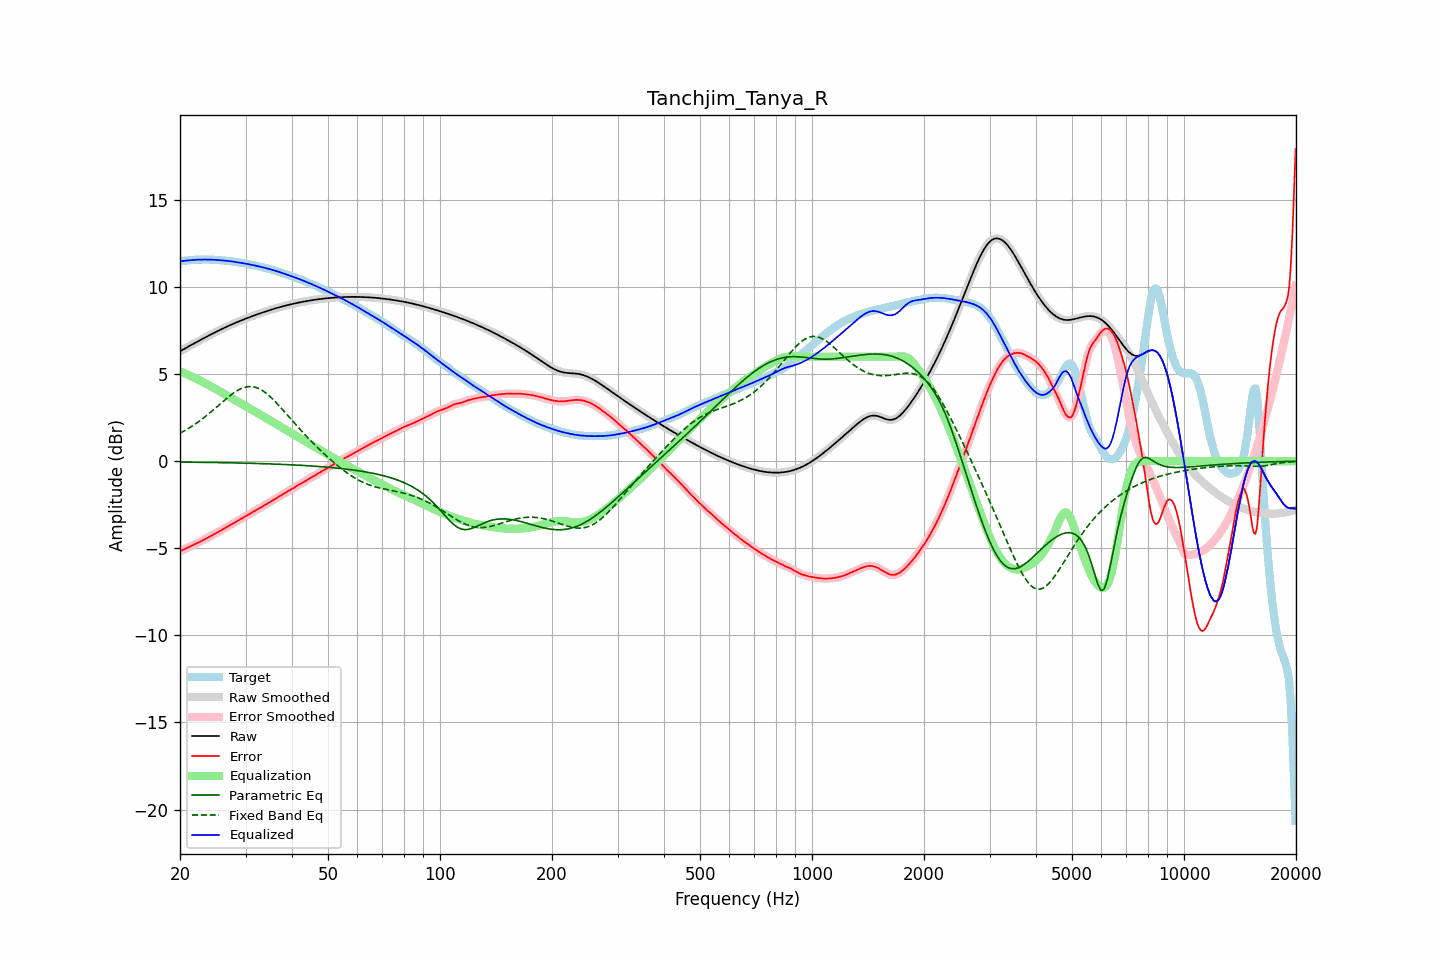

The data file committed next to this chart (first rows):
frequency, raw, error, smoothed, error_smoothed, equalization, parametric_eq, fixed_band_eq, equalized_raw, equalized_smoothed, target
20.00, 6.31, -5.17, 6.31, -5.17, 5.17, -0.05, 1.61, 11.48, 11.48, 11.48
20.20, 6.36, -5.13, 6.36, -5.13, 5.13, -0.05, 1.65, 11.49, 11.49, 11.49
20.40, 6.41, -5.08, 6.41, -5.08, 5.08, -0.05, 1.70, 11.50, 11.50, 11.50
20.61, 6.47, -5.04, 6.47, -5.04, 5.04, -0.05, 1.76, 11.51, 11.51, 11.51
20.81, 6.52, -5.00, 6.52, -5.00, 5.00, -0.05, 1.81, 11.52, 11.52, 11.51
21.02, 6.57, -4.95, 6.57, -4.95, 4.96, -0.05, 1.86, 11.53, 11.53, 11.52
21.23, 6.62, -4.91, 6.62, -4.91, 4.91, -0.06, 1.92, 11.53, 11.53, 11.53
21.44, 6.67, -4.87, 6.67, -4.87, 4.87, -0.06, 1.98, 11.54, 11.54, 11.54
21.66, 6.72, -4.83, 6.72, -4.83, 4.83, -0.06, 2.04, 11.55, 11.55, 11.55
21.87, 6.77, -4.79, 6.77, -4.79, 4.78, -0.06, 2.10, 11.56, 11.56, 11.56
22.09, 6.82, -4.74, 6.82, -4.74, 4.74, -0.06, 2.16, 11.56, 11.56, 11.57
22.31, 6.87, -4.70, 6.87, -4.70, 4.69, -0.06, 2.23, 11.57, 11.57, 11.57
22.54, 6.92, -4.65, 6.92, -4.65, 4.65, -0.06, 2.30, 11.57, 11.57, 11.57
22.76, 6.97, -4.60, 6.97, -4.60, 4.60, -0.06, 2.36, 11.57, 11.57, 11.57
22.99, 7.02, -4.55, 7.02, -4.55, 4.55, -0.07, 2.43, 11.57, 11.57, 11.57
23.22, 7.07, -4.50, 7.07, -4.50, 4.50, -0.07, 2.51, 11.57, 11.57, 11.57
23.45, 7.12, -4.45, 7.12, -4.45, 4.46, -0.07, 2.58, 11.58, 11.57, 11.57
23.69, 7.17, -4.41, 7.17, -4.41, 4.41, -0.07, 2.65, 11.57, 11.57, 11.57
23.92, 7.22, -4.36, 7.22, -4.36, 4.36, -0.07, 2.73, 11.57, 11.57, 11.57
24.16, 7.26, -4.31, 7.26, -4.31, 4.31, -0.07, 2.81, 11.57, 11.57, 11.57
24.40, 7.31, -4.26, 7.31, -4.26, 4.26, -0.07, 2.89, 11.57, 11.57, 11.57
24.65, 7.36, -4.21, 7.36, -4.21, 4.21, -0.08, 2.97, 11.56, 11.56, 11.57
24.89, 7.41, -4.15, 7.41, -4.15, 4.15, -0.08, 3.04, 11.56, 11.56, 11.56
25.14, 7.45, -4.10, 7.45, -4.10, 4.10, -0.08, 3.13, 11.55, 11.55, 11.55
25.39, 7.50, -4.05, 7.50, -4.05, 4.05, -0.08, 3.21, 11.55, 11.55, 11.55
25.65, 7.54, -3.99, 7.54, -3.99, 4.00, -0.08, 3.29, 11.54, 11.54, 11.54
25.91, 7.59, -3.94, 7.59, -3.94, 3.94, -0.08, 3.37, 11.53, 11.53, 11.53
26.16, 7.63, -3.89, 7.63, -3.89, 3.89, -0.09, 3.45, 11.52, 11.52, 11.52
26.43, 7.67, -3.84, 7.67, -3.84, 3.84, -0.09, 3.53, 11.51, 11.51, 11.51
26.69, 7.72, -3.79, 7.72, -3.79, 3.79, -0.09, 3.60, 11.50, 11.50, 11.50
26.96, 7.76, -3.74, 7.76, -3.74, 3.73, -0.09, 3.68, 11.49, 11.49, 11.50
27.23, 7.80, -3.68, 7.80, -3.68, 3.68, -0.09, 3.75, 11.48, 11.48, 11.48
27.50, 7.84, -3.63, 7.84, -3.63, 3.63, -0.09, 3.83, 11.47, 11.47, 11.47
27.77, 7.88, -3.58, 7.88, -3.58, 3.58, -0.10, 3.89, 11.46, 11.46, 11.46
28.05, 7.92, -3.52, 7.92, -3.52, 3.52, -0.10, 3.96, 11.44, 11.44, 11.44
28.33, 7.96, -3.47, 7.96, -3.47, 3.47, -0.10, 4.02, 11.43, 11.43, 11.43
28.62, 8.00, -3.41, 8.00, -3.41, 3.42, -0.10, 4.07, 11.42, 11.42, 11.41
28.90, 8.04, -3.36, 8.04, -3.36, 3.36, -0.11, 4.12, 11.40, 11.40, 11.40
29.19, 8.08, -3.31, 8.08, -3.31, 3.31, -0.11, 4.17, 11.39, 11.39, 11.38
29.48, 8.11, -3.26, 8.11, -3.26, 3.26, -0.11, 4.20, 11.37, 11.37, 11.37
29.78, 8.15, -3.21, 8.15, -3.21, 3.20, -0.11, 4.24, 11.35, 11.35, 11.36
30.08, 8.19, -3.16, 8.19, -3.16, 3.15, -0.11, 4.26, 11.34, 11.34, 11.34
30.38, 8.22, -3.10, 8.22, -3.10, 3.10, -0.12, 4.28, 11.32, 11.32, 11.32
30.68, 8.26, -3.05, 8.26, -3.05, 3.04, -0.12, 4.28, 11.30, 11.30, 11.30
30.99, 8.29, -2.99, 8.29, -2.99, 2.99, -0.12, 4.28, 11.28, 11.28, 11.28
31.30, 8.33, -2.93, 8.33, -2.93, 2.94, -0.12, 4.28, 11.26, 11.26, 11.26
31.61, 8.36, -2.88, 8.36, -2.88, 2.88, -0.13, 4.26, 11.25, 11.25, 11.24
31.93, 8.40, -2.83, 8.40, -2.83, 2.83, -0.13, 4.24, 11.23, 11.22, 11.22
32.24, 8.43, -2.78, 8.43, -2.78, 2.78, -0.13, 4.21, 11.20, 11.20, 11.21
32.57, 8.46, -2.73, 8.46, -2.73, 2.72, -0.14, 4.17, 11.18, 11.18, 11.19
32.89, 8.49, -2.67, 8.49, -2.67, 2.67, -0.14, 4.12, 11.16, 11.16, 11.17
33.22, 8.53, -2.62, 8.53, -2.62, 2.61, -0.14, 4.07, 11.14, 11.14, 11.14
33.55, 8.56, -2.56, 8.56, -2.56, 2.56, -0.14, 4.01, 11.12, 11.12, 11.11
33.89, 8.59, -2.50, 8.59, -2.50, 2.51, -0.15, 3.94, 11.09, 11.09, 11.09
34.23, 8.62, -2.45, 8.62, -2.45, 2.45, -0.15, 3.87, 11.07, 11.07, 11.07
34.57, 8.65, -2.40, 8.65, -2.40, 2.40, -0.15, 3.79, 11.05, 11.05, 11.04
34.92, 8.68, -2.35, 8.68, -2.35, 2.34, -0.16, 3.71, 11.02, 11.02, 11.02
35.27, 8.71, -2.29, 8.71, -2.29, 2.29, -0.16, 3.63, 10.99, 10.99, 11.00
35.62, 8.73, -2.24, 8.73, -2.24, 2.23, -0.16, 3.54, 10.97, 10.97, 10.97
35.97, 8.76, -2.18, 8.76, -2.18, 2.18, -0.17, 3.44, 10.94, 10.94, 10.94
... 635 more rows
